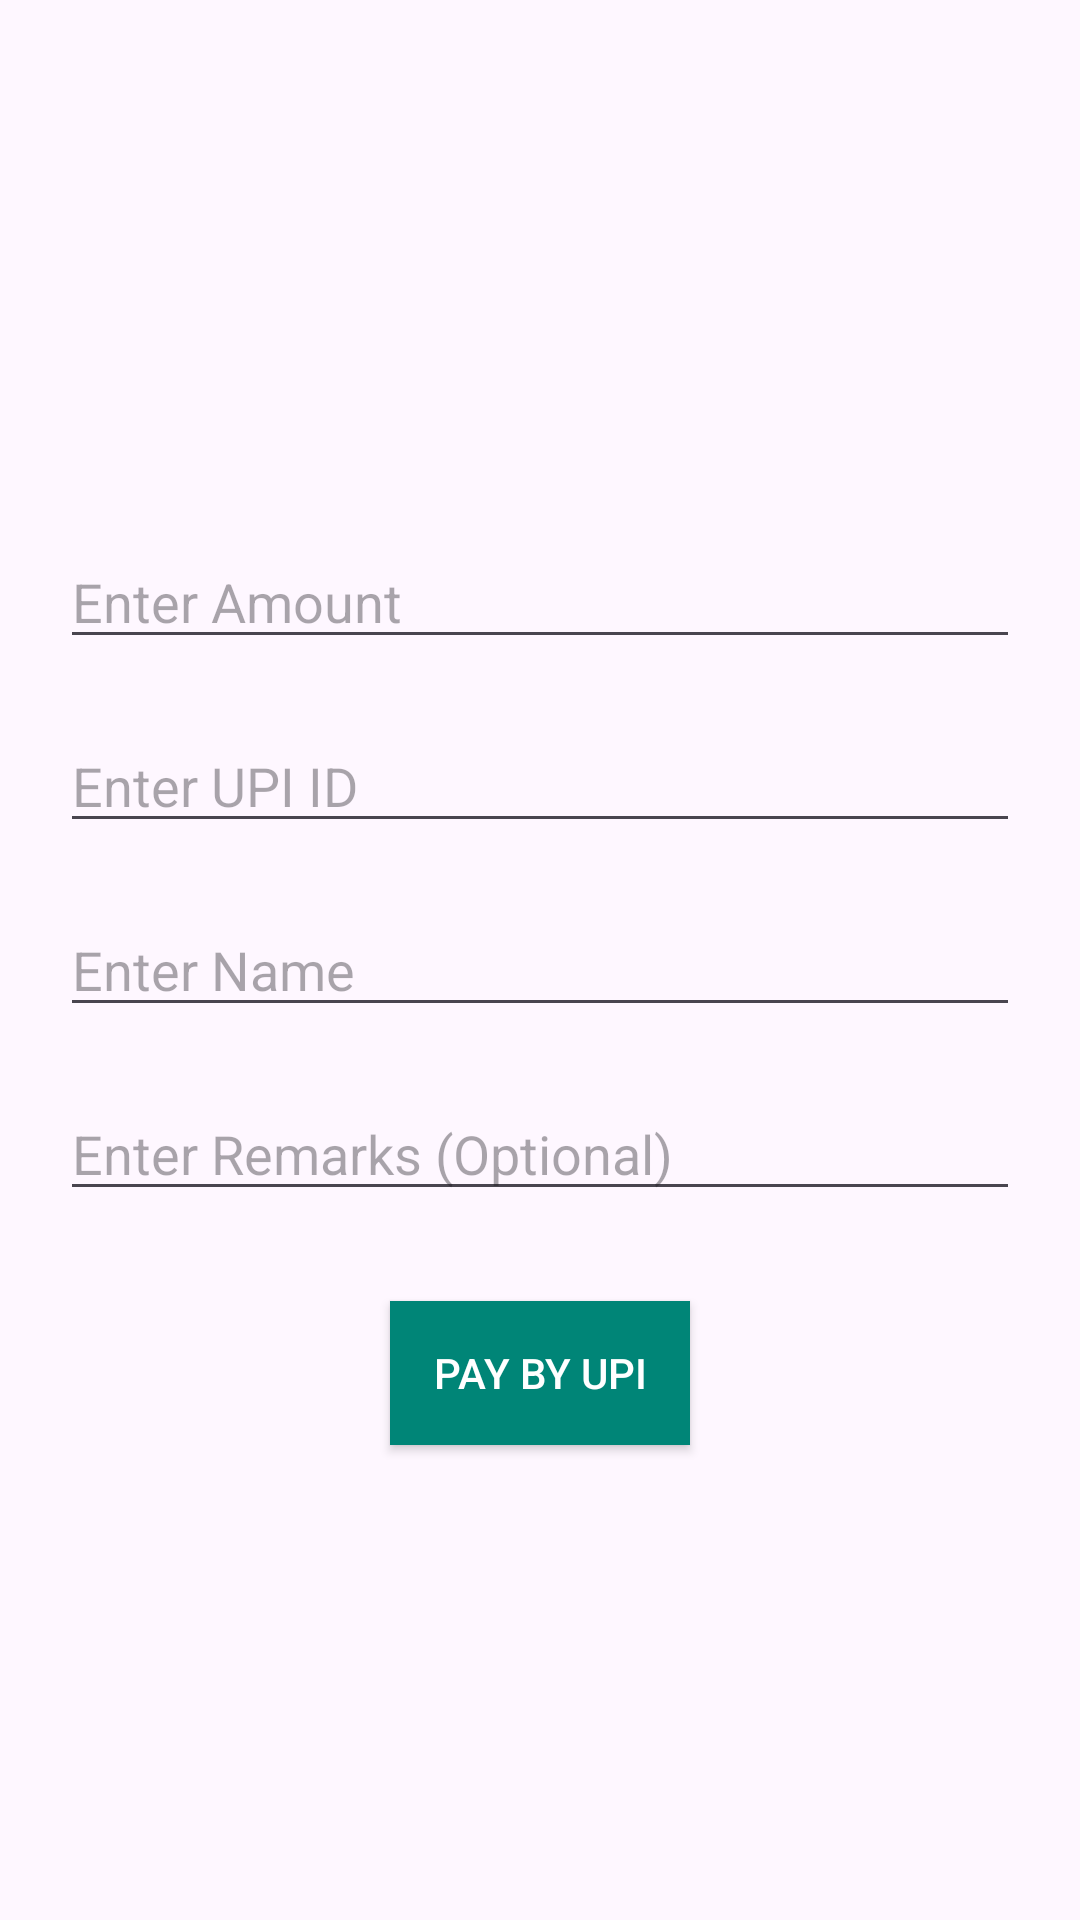

The Android layout XML behind this screen, and the referenced resources:
<!-- AndroidManifest.xml: application theme Theme.SmartCanteen -->
<!-- res/layout/activity_payment1.xml -->
<?xml version="1.0" encoding="utf-8"?>
<RelativeLayout
    xmlns:android="http://schemas.android.com/apk/res/android"
    xmlns:tools="http://schemas.android.com/tools"
    android:layout_width="match_parent"
    android:layout_height="match_parent"
    android:gravity="center"
    tools:context=".MainActivity">

    <ImageView
        android:layout_width="270dp"
        android:layout_height="270dp"
        android:layout_marginLeft="50dp"
        android:layout_marginRight="0dp"
        android:layout_marginTop="-210dp" />

    <EditText
        android:layout_width="match_parent"
        android:layout_height="wrap_content"
        android:hint="Enter Amount"
        android:layout_marginLeft="20dp"
        android:layout_marginRight="20dp"
        android:layout_marginTop="20dp"
        android:id="@+id/amount_et"
        android:inputType="number"/>

    <EditText
        android:layout_width="match_parent"
        android:layout_height="wrap_content"
        android:hint="Enter UPI ID"
        android:layout_marginLeft="20dp"
        android:layout_marginRight="20dp"
        android:layout_marginTop="20dp"
        android:id="@+id/upi_id"
        android:layout_below="@+id/amount_et"/>

    <EditText
        android:layout_width="match_parent"
        android:layout_height="wrap_content"
        android:hint="Enter Name"
        android:layout_marginLeft="20dp"
        android:layout_marginRight="20dp"
        android:layout_marginTop="20dp"
        android:id="@+id/name"
        android:layout_below="@+id/upi_id"/>

    <EditText
        android:layout_width="match_parent"
        android:layout_height="wrap_content"
        android:hint="Enter Remarks (Optional)"
        android:layout_marginLeft="20dp"
        android:layout_marginRight="20dp"
        android:layout_marginTop="20dp"
        android:id="@+id/note"
        android:layout_below="@+id/name"/>

    <Button
        android:layout_width="100dp"
        android:layout_height="wrap_content"
        android:background="@color/colorPrimary"
        android:textColor="#fff"
        android:id="@+id/send"
        android:layout_below="@+id/note"
        android:layout_marginTop="30dp"
        android:layout_centerHorizontal="true"
        android:text="Pay by UPI"/>


</RelativeLayout>
<!-- resources referenced by this layout -->
<resources>
  <color name="colorPrimary">#008577</color>
  <style name="Theme.SmartCanteen" parent="Base.Theme.SmartCanteen" />
  <style name="Base.Theme.SmartCanteen" parent="Theme.Material3.DayNight.NoActionBar">
          
          
      </style>
</resources>
